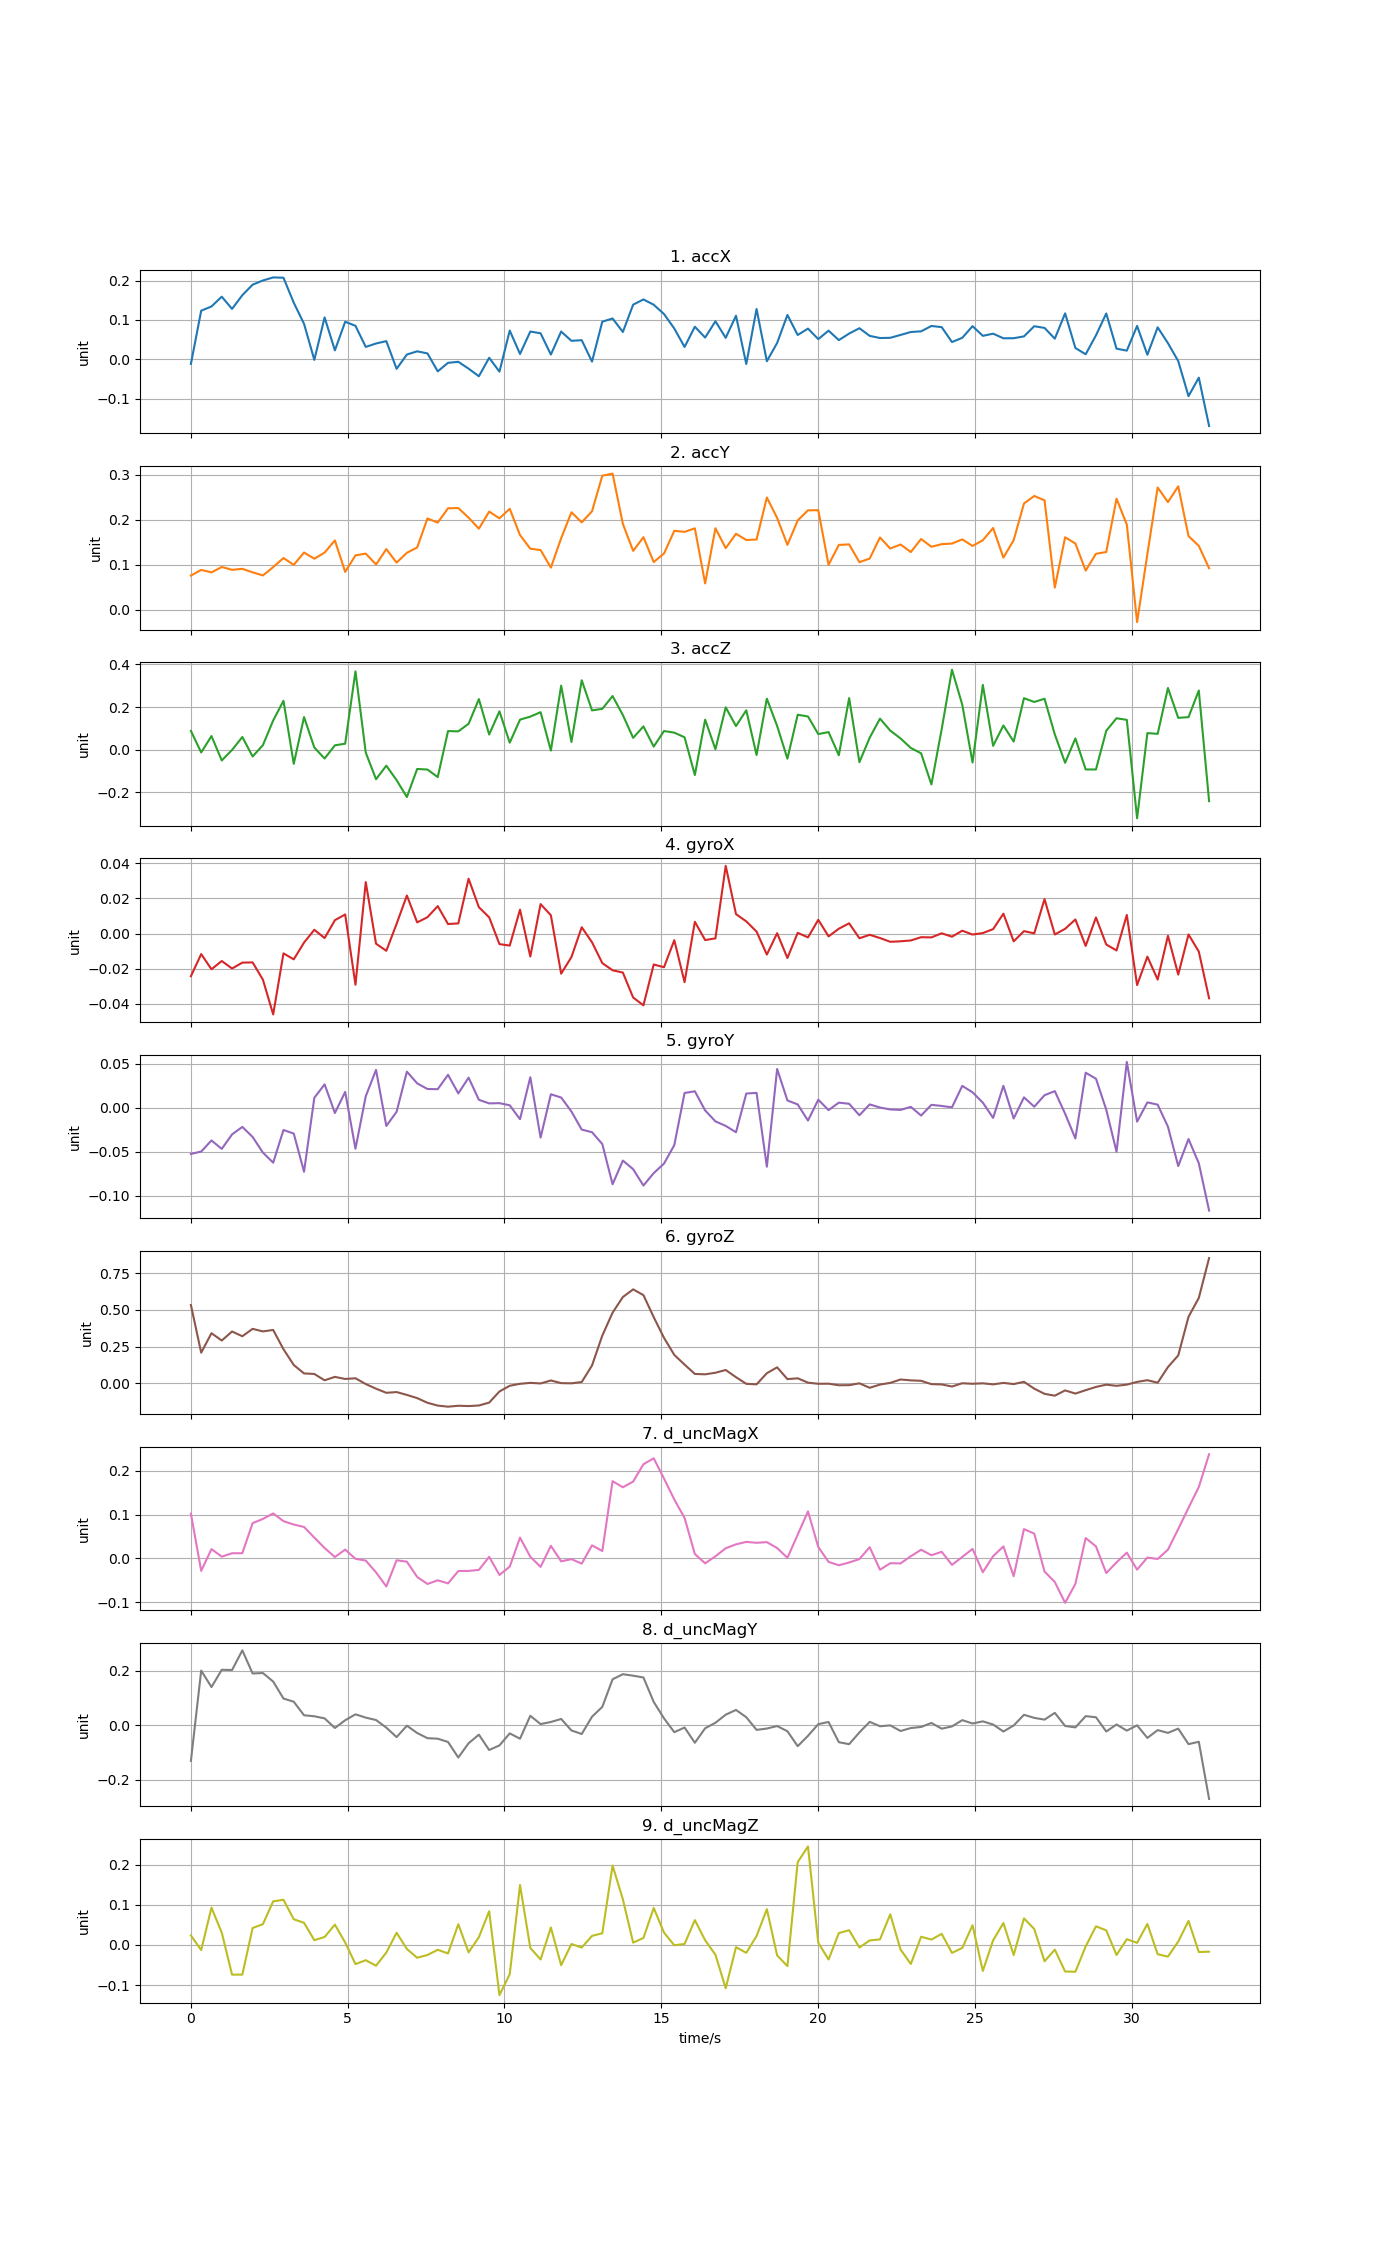

Values plotted in this chart, from the file beside it:
time, accX, accY, accZ, gyroX, gyroY, gyroZ, d_uncMagX, d_uncMagY, d_uncMagZ
0, -0.01165, 0.07607, 0.08796, -0.02427, -0.05254, 0.5337, 0.1021, -0.1314, 0.02347
0.328, 0.1236, 0.08852, -0.01283, -0.01167, -0.04979, 0.2095, -0.02844, 0.2001, -0.01279
0.656, 0.1343, 0.08313, 0.06396, -0.02032, -0.0372, 0.342, 0.02111, 0.1395, 0.09282
0.984, 0.1591, 0.09504, -0.05051, -0.01562, -0.04679, 0.2922, 0.004009, 0.2032, 0.03062
1.312, 0.1281, 0.08878, -0.001256, -0.01989, -0.03033, 0.3537, 0.0117, 0.2022, -0.07405
1.64, 0.1629, 0.09101, 0.05957, -0.01654, -0.02181, 0.3214, 0.01182, 0.2745, -0.07402
1.968, 0.1896, 0.08322, -0.03179, -0.01641, -0.03322, 0.3717, 0.08049, 0.1895, 0.04209
2.296, 0.2003, 0.07631, 0.02121, -0.02625, -0.05101, 0.3542, 0.09007, 0.1912, 0.05173
2.624, 0.2081, 0.09476, 0.137, -0.04603, -0.06245, 0.3641, 0.1026, 0.1599, 0.1086
2.952, 0.2073, 0.115, 0.2293, -0.01126, -0.02532, 0.233, 0.08499, 0.09754, 0.1124
3.28, 0.1438, 0.09975, -0.06629, -0.01466, -0.02934, 0.1259, 0.07726, 0.0857, 0.06391
3.608, 0.0901, 0.1272, 0.153, -0.005103, -0.0728, 0.06847, 0.07175, 0.03596, 0.05495
3.936, -0.001481, 0.1134, 0.009968, 0.002176, 0.01131, 0.0648, 0.04739, 0.03234, 0.01175
4.264, 0.1064, 0.127, -0.04147, -0.002552, 0.02657, 0.02173, 0.02368, 0.02463, 0.0198
4.592, 0.02277, 0.154, 0.02042, 0.007636, -0.005976, 0.04507, 0.003137, -0.01074, 0.05052
4.92, 0.09545, 0.08422, 0.0281, 0.01091, 0.018, 0.03062, 0.02007, 0.01769, 0.005993
5.248, 0.08511, 0.1209, 0.3674, -0.02913, -0.04661, 0.03559, -0.0009171, 0.03942, -0.04779
5.576, 0.03147, 0.1247, -0.01369, 0.02934, 0.01302, -0.003698, -0.005017, 0.02735, -0.03808
5.904, 0.04017, 0.1006, -0.1385, -0.00576, 0.04301, -0.03542, -0.03195, 0.01858, -0.05185
6.232, 0.04617, 0.1347, -0.07496, -0.009796, -0.0207, -0.06329, -0.06408, -0.009351, -0.01912
6.56, -0.0242, 0.1048, -0.143, 0.005559, -0.004608, -0.0584, -0.004293, -0.0443, 0.0303
6.888, 0.01216, 0.1266, -0.222, 0.02169, 0.04102, -0.07764, -0.007584, -0.002309, -0.01016
7.216, 0.02028, 0.1384, -0.09037, 0.006385, 0.02774, -0.09946, -0.04237, -0.02917, -0.03199
7.544, 0.01499, 0.2028, -0.09315, 0.009333, 0.0213, -0.1313, -0.05836, -0.04818, -0.02511
7.872, -0.03066, 0.1936, -0.1285, 0.01566, 0.02109, -0.1503, -0.05006, -0.05007, -0.01214
8.2, -0.008912, 0.2253, 0.08726, 0.005446, 0.03745, -0.1577, -0.05705, -0.06212, -0.02131
8.528, -0.006389, 0.2259, 0.08604, 0.005812, 0.0163, -0.1514, -0.02888, -0.1192, 0.05156
8.856, -0.02379, 0.2045, 0.1214, 0.03124, 0.03422, -0.1535, -0.02861, -0.06679, -0.01858
9.184, -0.04311, 0.18, 0.2372, 0.01503, 0.009038, -0.1497, -0.02626, -0.03529, 0.01929
9.512, 0.00385, 0.218, 0.07117, 0.009266, 0.004947, -0.13, 0.003509, -0.09166, 0.0839
9.84, -0.03139, 0.203, 0.1799, -0.006003, 0.005205, -0.05435, -0.03783, -0.07472, -0.125
10.17, 0.07302, 0.2241, 0.03275, -0.006826, 0.002779, -0.0154, -0.01886, -0.03058, -0.07306
10.5, 0.01358, 0.1658, 0.1409, 0.01363, -0.01303, -0.002099, 0.04741, -0.05011, 0.1492
10.82, 0.07055, 0.1357, 0.155, -0.01306, 0.03471, 0.004316, 0.003725, 0.0341, -0.007469
11.15, 0.06614, 0.1326, 0.1759, 0.01682, -0.03395, 0.0002995, -0.01941, 0.003651, -0.03634
11.48, 0.01202, 0.09363, -0.004111, 0.01043, 0.01532, 0.02061, 0.02867, 0.01131, 0.04337
11.81, 0.07053, 0.159, 0.3002, -0.02283, 0.01161, 0.002582, -0.006771, 0.02248, -0.05057
12.14, 0.04696, 0.2164, 0.03607, -0.01335, -0.004312, 0.001087, -0.001765, -0.01975, 0.002227
12.46, 0.04857, 0.1942, 0.3256, 0.003627, -0.02487, 0.01014, -0.01198, -0.03283, -0.006587
12.79, -0.005844, 0.2187, 0.1844, -0.004935, -0.02783, 0.1224, 0.02977, 0.03073, 0.02251
13.12, 0.09557, 0.2976, 0.1915, -0.0168, -0.04125, 0.3259, 0.0168, 0.06681, 0.02905
13.45, 0.1037, 0.3024, 0.2516, -0.0209, -0.08698, 0.4817, 0.1763, 0.1682, 0.1977
13.78, 0.06945, 0.1908, 0.1624, -0.0222, -0.06004, 0.5881, 0.1623, 0.1869, 0.1136
14.1, 0.1389, 0.1308, 0.05552, -0.0364, -0.06988, 0.6403, 0.1753, 0.1814, 0.005585
14.43, 0.1521, 0.1612, 0.1092, -0.04087, -0.08847, 0.6011, 0.2149, 0.1748, 0.01731
14.76, 0.1387, 0.1061, 0.01448, -0.01759, -0.07433, 0.4511, 0.2284, 0.08506, 0.09206
15.09, 0.115, 0.125, 0.08753, -0.01915, -0.06349, 0.3105, 0.1822, 0.02471, 0.03061
15.42, 0.07829, 0.1753, 0.07993, -0.003749, -0.04252, 0.1945, 0.1345, -0.02611, -0.0008461
15.74, 0.03137, 0.1731, 0.05814, -0.02766, 0.01679, 0.1286, 0.09231, -0.009013, 0.002425
16.07, 0.08278, 0.1809, -0.1188, 0.006736, 0.0187, 0.06496, 0.009939, -0.06493, 0.06184
16.4, 0.05524, 0.05846, 0.1409, -0.003669, -0.003077, 0.06233, -0.01123, -0.0117, 0.01158
16.73, 0.09663, 0.181, 0.002024, -0.002725, -0.0155, 0.07305, 0.004763, 0.008387, -0.02442
17.06, 0.05452, 0.1369, 0.1986, 0.03861, -0.02065, 0.0918, 0.02316, 0.03813, -0.108
17.38, 0.1107, 0.1688, 0.1109, 0.0111, -0.02788, 0.04273, 0.03209, 0.0556, -0.0056
17.71, -0.012, 0.155, 0.1847, 0.006957, 0.01615, -0.00222, 0.03762, 0.02879, -0.01971
18.04, 0.1278, 0.1561, -0.02485, 0.001135, 0.0169, -0.005675, 0.03559, -0.01765, 0.02217
18.37, -0.004909, 0.2493, 0.2394, -0.01194, -0.06702, 0.06997, 0.03706, -0.01277, 0.08903
18.7, 0.04159, 0.204, 0.1114, 0.0002258, 0.04408, 0.11, 0.02363, -0.003577, -0.02611
19.02, 0.1127, 0.1442, -0.04213, -0.01391, 0.008274, 0.02967, 0.00126, -0.02262, -0.05286
19.35, 0.0618, 0.1983, 0.164, 0.0004403, 0.00375, 0.03537, 0.05414, -0.07756, 0.2063
... 40 more rows
